Image classification data set "LabVirtualPlant" (jsjnrxx2001/LabVirtualPlant on GitHub). Class labels (7): batol gourd healthy, cashew healthy, corn healthy, lemon healthy, papaya healthy, tomato healthy, zucchini healthy.

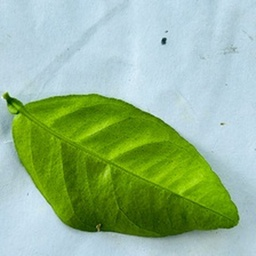
Label: lemon healthy

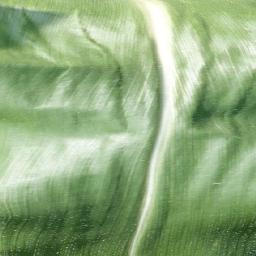
Label: corn healthy

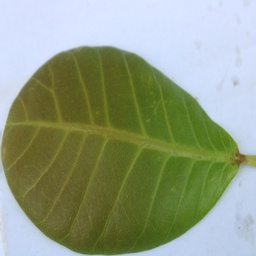
Label: cashew healthy

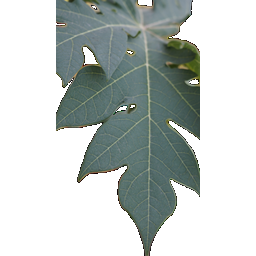
Label: papaya healthy

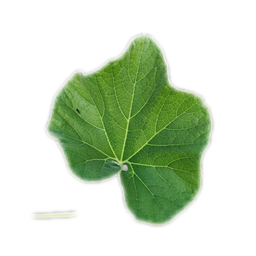
Label: batol gourd healthy

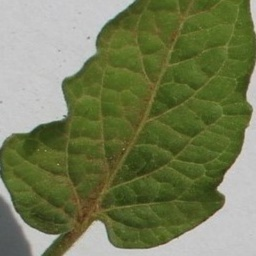
Label: tomato healthy
